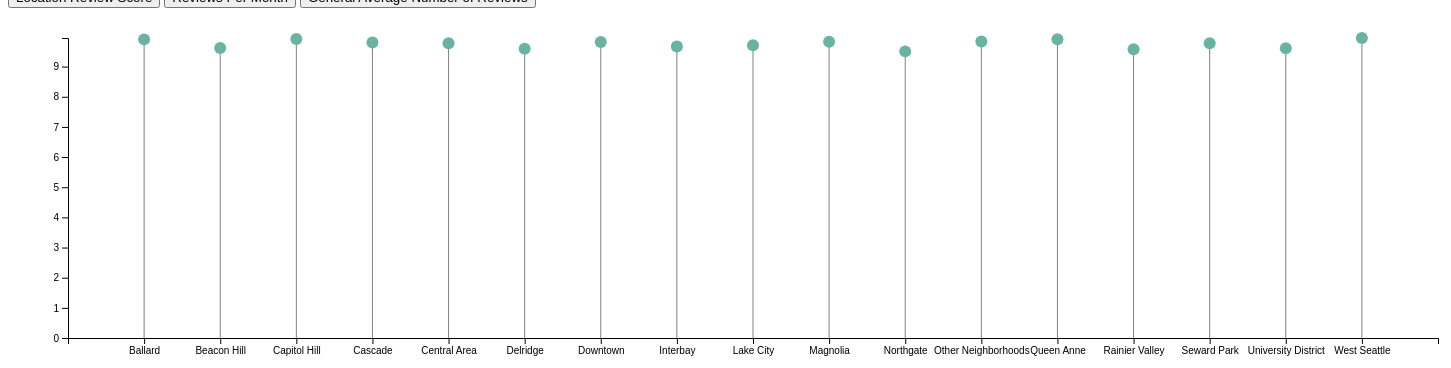
D3 v4 page, settled after 480 driven frames (8 s of simulated time); the page loaded 1 data file(s).



    // set the dimensions and margins
    var margin = {top: 30, right: 30, bottom: 70, left: 60},
        width = 1460 - margin.left - margin.right,
        height = 400 - margin.top - margin.bottom;
    
    // append the svg object to body
    var svg = d3.select("#my_dataviz")
      .append("svg")
        .attr("width", width + margin.left + margin.right)
        .attr("height", height + margin.top + margin.bottom)
      .append("g")
        .attr("transform",
              "translate(" + margin.left + "," + margin.top + ")");
    
    // X axis
    var x = d3.scaleBand()
      .range([ 0, width ])
      .padding(1);
    var xAxis = svg.append("g")
      .attr("transform", "translate(0," + height + ")")
    
    // Y axis
    var y = d3.scaleLinear()
      .range([ height, 0]);
    var yAxis = svg.append("g")
      .attr("class", "myYaxis")
    
    
    // A function updating the plot
    function update(selectedVar) {
    
      // Parse the Data
      d3.csv("listings3.csv", function(data) {
    //     // sort data
    // data.sort(function(b, a) {
    //   return a.neighbourhoodGroup - b.neighbourhoodGroup;
    // });
    
        // update X axis
        x.domain(data.map(function(d) { return d.neighbourhoodGroup; }))
        xAxis.transition().duration(1000).call(d3.axisBottom(x))
    
        // update Y axis
        y.domain([0, d3.max(data, function(d) { return +d[selectedVar] }) ]);
        yAxis.transition().duration(1000).call(d3.axisLeft(y));
    
        // variable line: map data and add line to existing plot
        var line = svg.selectAll(".myLine")
          .data(data)
        // update lines
        line
          .enter()
          .append("line")
          .attr("class", "myLine")
          .merge(line)
          .transition()
          .duration(1000)
            .attr("x1", function(d) { console.log(x(d.neighbourhoodGroup)) ; return x(d.neighbourhoodGroup); })
            .attr("x2", function(d) { return x(d.neighbourhoodGroup); })
            .attr("x3", function(d) { return x(d.neighbourhoodGroup); })
            .attr("y1", y(0))
            .attr("y2", function(d) { return y(d[selectedVar]); })
            .attr("stroke", "grey")
            .attr("y3", function(d) { return y(d[selectedVar]); })
            .attr("stroke", "grey")
    
    
        // variable circle: map data and add circle to existing plot
        var circle = svg.selectAll("circle")
          .data(data)
        circle
          .enter()
          .append("circle")
          .merge(circle)
          .transition()
          .duration(1000)
            .attr("cx", function(d) { return x(d.neighbourhoodGroup); })
            .attr("cy", function(d) { return y(d[selectedVar]); })
            .attr("r", 6)
            .attr("fill", "#69b3a2");
    
    
      })
    
    }
    
    // Initialize/update plot
    update('averageReviewScoresLocation')
    
    

### data: listings3.csv
neighbourhoodGroup, averageReviewScoresRating, averageReviewScoresLocation, averageReviewScoresValue, averageNumberReviews, averageReviewsPerMonth
Ballard, 96.55, 9.903, 9.642, 63.41, 2.539
Beacon Hill, 95.96, 9.616, 9.623, 62.72, 2.96
Capitol Hill, 97, 9.918, 9.418, 56.09, 2.585
Cascade, 94.66, 9.802, 9.333, 23.3, 1.794
Central Area, 96.28, 9.771, 9.596, 62.96, 2.718
Delridge, 96.22, 9.594, 9.684, 49.46, 2.967
Downtown, 92.45, 9.818, 9.227, 36.03, 2.138
Interbay, 97.73, 9.667, 9.733, 32.31, 3.024
Lake City, 95.86, 9.71, 9.659, 40.94, 1.863
Magnolia, 96.55, 9.823, 9.626, 46.59, 2.403
Northgate, 94.05, 9.505, 9.479, 41.19, 2.173
Other Neighborhoods, 96.09, 9.836, 9.639, 52.51, 2.206
Queen Anne, 95.86, 9.909, 9.549, 49.97, 2.652
Rainier Valley, 96.02, 9.575, 9.644, 55.44, 2.517
Seward Park, 95.97, 9.775, 9.75, 48.94, 1.802
University District, 90.93, 9.606, 9.093, 23.78, 1.352
West Seattle, 97.26, 9.949, 9.738, 56.28, 2.519